Run: headless pygame with SDL's dummy video driver; simulated clock (each Clock.tick advances the game by its frame time, no real sleeping); random seed 0; keys injected as events and as key.get_pressed() state; no mouse input.
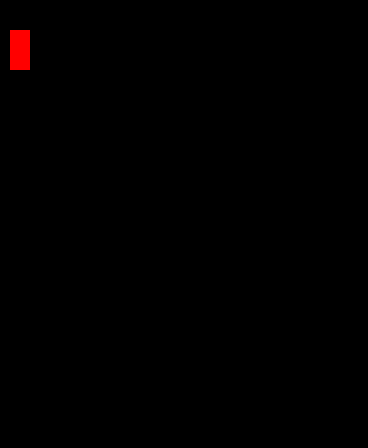
Frame 1 of 4 · flips 1–60 · no input
Frame 2 of 4 · flips 61–180 · tapped SPACE, RETURN · held RIGHT (→), D · screen unchanged from frame 1, image omitted
Frame 3 of 4 · flips 181–300 · held DOWN (↓), S · screen unchanged from frame 2, image omitted
Frame 4 of 4 · flips 301–420 · held LEFT (←), A, UP (↑), W · screen unchanged from frame 3, image omitted

The pygame program that drew these frames:

import pygame, sys

pygame.init()

size = (368,448)
win = pygame.display.set_mode((size))

red = (255, 0, 0)
blue = (0, 255, 0)
green = (0, 0, 255)

pygame.display.set_caption('Team Managment')

clock = pygame.time.Clock()

class team(object):
    def __init__(self, points, y, x, colour, measures):
        self.points = points
        self.y = y
        self.x = x
        self.colour = colour
        self.measures = measures
        
    def draw(self, win):
        pygame.draw.rect(win, self.colour, (self.x, self.y, self.points, 40))

    def getMeasure(self, measure):
        for items in self.measures:
            if items.getName == measure:
                print(items.getValue)
                

class measure(object):
    def __init__(self, name, value):
        self.value = value
        self.name = name

    def getName(self):
        return self.name

    def getValue(self):
        return self.value

class tribe(object):
    def __init__(self, teams, currentMeasure):
        self.teams = teams
        self.currentMeasure = currentMeasure

    def changeMeasure(self, measure):
        self.currentMeasure = measure

    def showMeasure(self):
        for items in self.teams:
            items.getMeasure(self.currentMeasure)
        
        

#mainloop
run = True

m1 = measure('releaseRate', 3)
m2 = measure('operationalIncidents', 1)
teamOne = team(20, 30, 10, red, [m1,m2])
tribeOne = tribe([teamOne], 'releaseRate')
#teamTwo = team(20, 80, 10, blue)
#teamThree = team(20, 130, 10, green)
#teamFour = team(20, 180, 10, red)
#teamFive = team(20, 230, 10, blue)
#teamSix = team(20, 280, 10, green)
#teamSeven = team(20, 330, 10, red)
#teamEight = team(20, 380, 10, blue)
while run:

    clock.tick(27)

    for event in pygame.event.get():
        if event.type == pygame.QUIT:
            run = False

    keys = pygame.key.get_pressed()
    if keys[pygame.K_SPACE]:
        tribeOne.showMeasure()



    teamOne.draw(win)
    #teamTwo.draw(win)
    #teamThree.draw(win)
    #teamFour.draw(win)
    #teamFive.draw(win)
    #teamSix.draw(win)
    #teamSeven.draw(win)
    #teamEight.draw(win)


    
    pygame.display.update()
    
pygame.quit()
